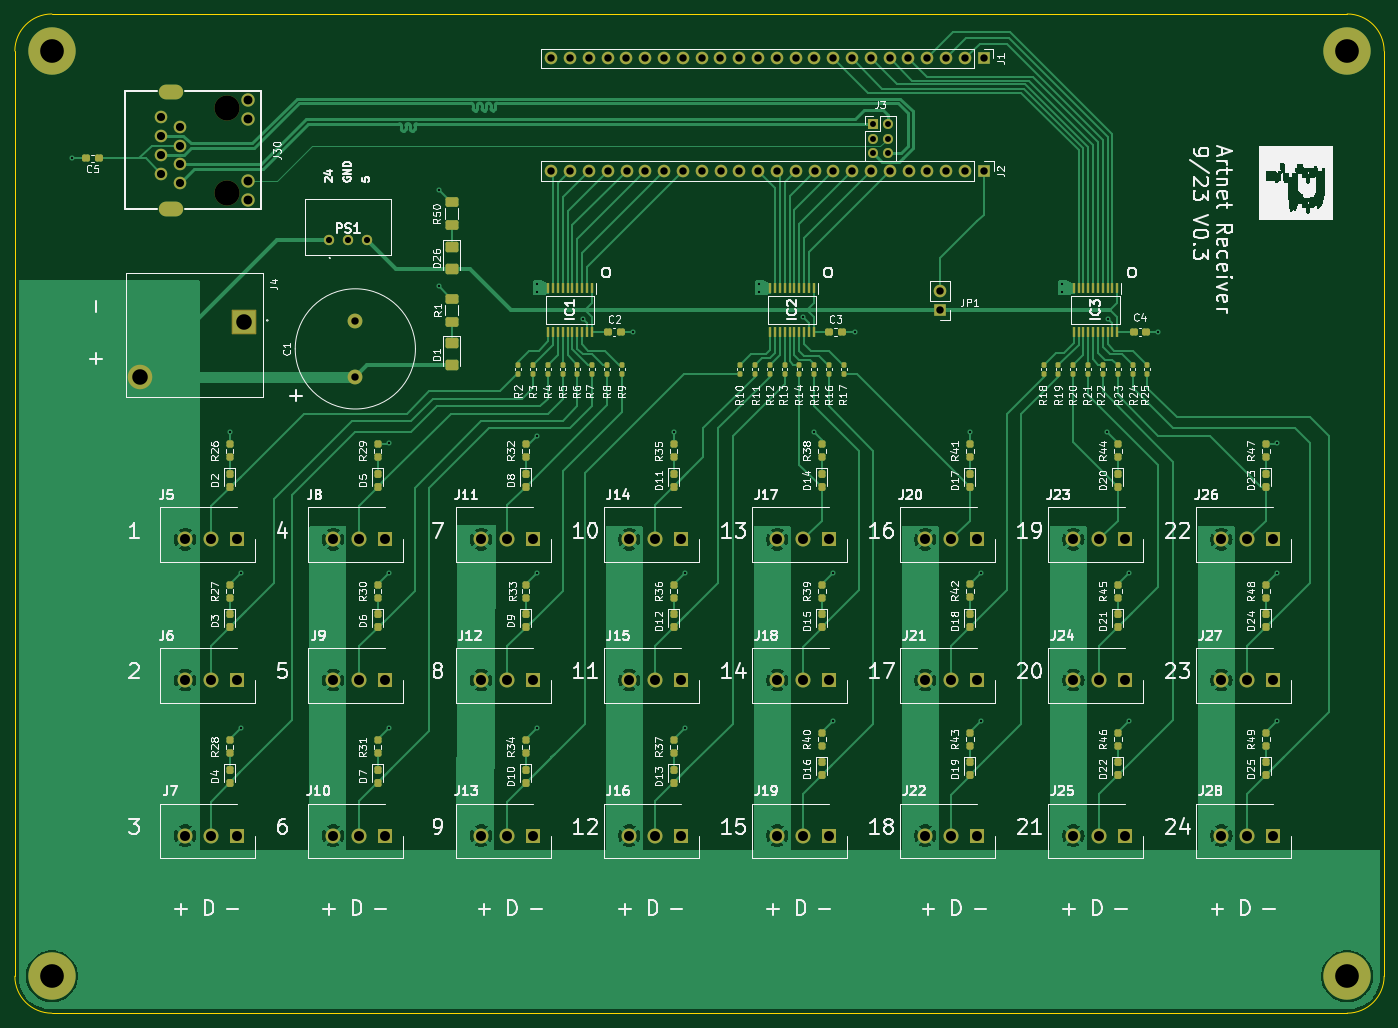
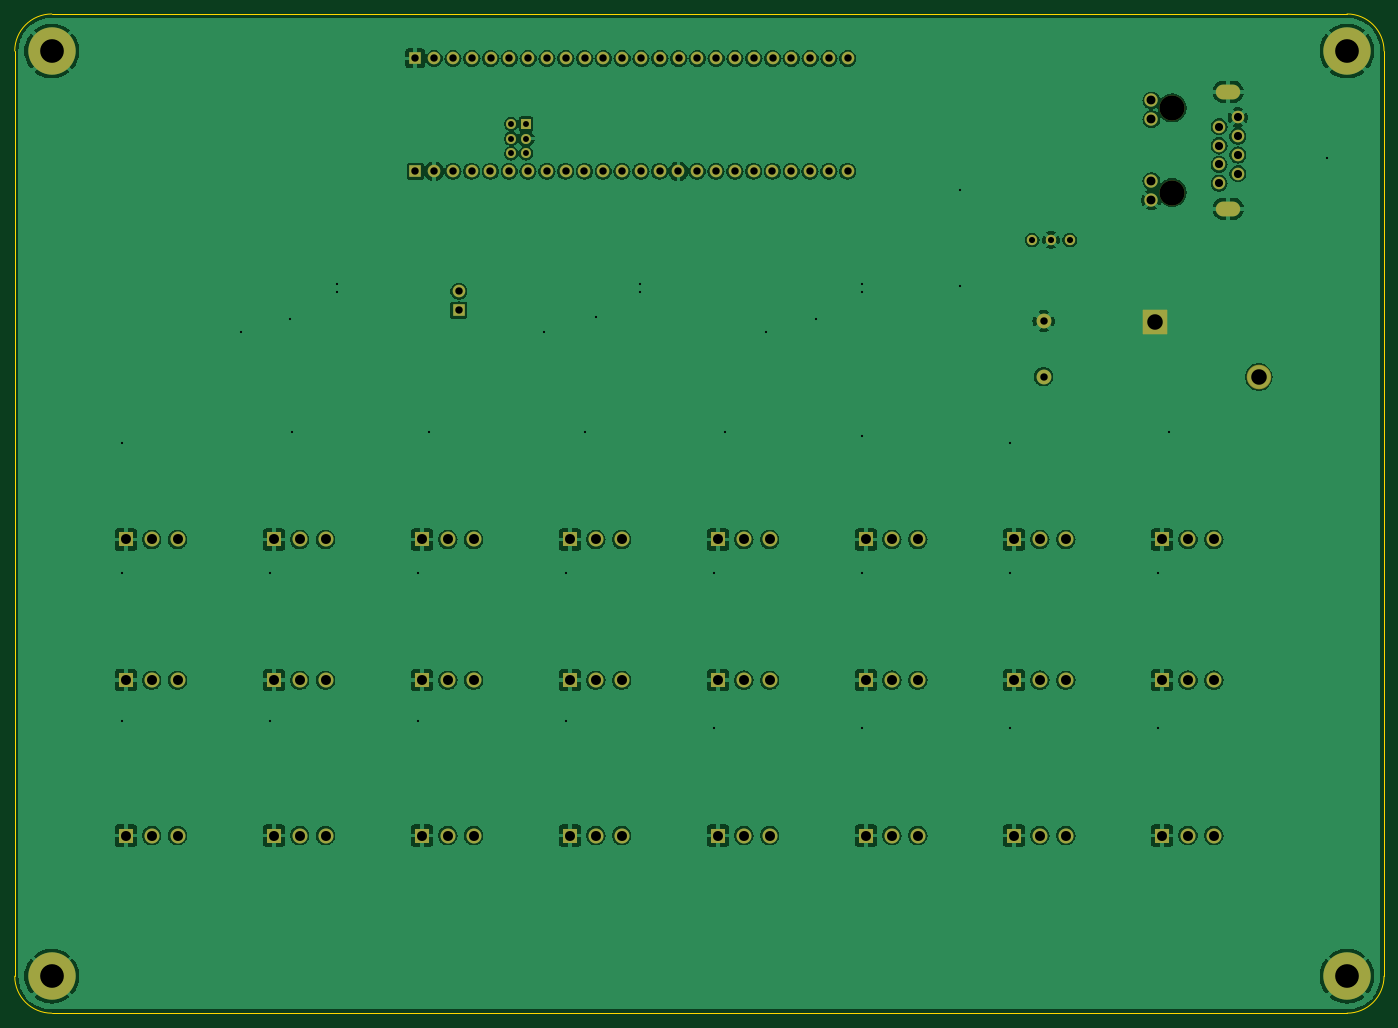
Circuit board: 10 layer files. Board 185.0 x 135.0 mm.
- bottom_copper: ReceiverBoard-B_Cu.gbr (273063 bytes)
- bottom_mask: ReceiverBoard-B_Mask.gbr (6281 bytes)
- paste: ReceiverBoard-B_Paste.gbr (456 bytes)
- bottom_silk: ReceiverBoard-B_Silkscreen.gbr (457 bytes)
- outline: ReceiverBoard-Edge_Cuts.gbr (988 bytes)
- top_copper: ReceiverBoard-F_Cu.gbr (116169 bytes)
- top_mask: ReceiverBoard-F_Mask.gbr (14516 bytes)
- paste: ReceiverBoard-F_Paste.gbr (9226 bytes)
- top_silk: ReceiverBoard-F_Silkscreen.gbr (251667 bytes)
- drill: ReceiverBoard.drl (3688 bytes)

=== bottom_copper: ReceiverBoard-B_Cu.gbr (273063 bytes, source omitted) ===
=== bottom_mask: ReceiverBoard-B_Mask.gbr (6281 bytes, source omitted) ===
=== paste: ReceiverBoard-B_Paste.gbr ===
%TF.GenerationSoftware,KiCad,Pcbnew,8.0.2*%
%TF.CreationDate,2024-09-23T18:26:01-05:00*%
%TF.ProjectId,ReceiverBoard,52656365-6976-4657-9242-6f6172642e6b,rev?*%
%TF.SameCoordinates,Original*%
%TF.FileFunction,Paste,Bot*%
%TF.FilePolarity,Positive*%
%FSLAX46Y46*%
G04 Gerber Fmt 4.6, Leading zero omitted, Abs format (unit mm)*
G04 Created by KiCad (PCBNEW 8.0.2) date 2024-09-23 18:26:01*
%MOMM*%
%LPD*%
G01*
G04 APERTURE LIST*
G04 APERTURE END LIST*
M02*

=== bottom_silk: ReceiverBoard-B_Silkscreen.gbr ===
%TF.GenerationSoftware,KiCad,Pcbnew,8.0.2*%
%TF.CreationDate,2024-09-23T18:26:01-05:00*%
%TF.ProjectId,ReceiverBoard,52656365-6976-4657-9242-6f6172642e6b,rev?*%
%TF.SameCoordinates,Original*%
%TF.FileFunction,Legend,Bot*%
%TF.FilePolarity,Positive*%
%FSLAX46Y46*%
G04 Gerber Fmt 4.6, Leading zero omitted, Abs format (unit mm)*
G04 Created by KiCad (PCBNEW 8.0.2) date 2024-09-23 18:26:01*
%MOMM*%
%LPD*%
G01*
G04 APERTURE LIST*
G04 APERTURE END LIST*
M02*

=== outline: ReceiverBoard-Edge_Cuts.gbr ===
%TF.GenerationSoftware,KiCad,Pcbnew,8.0.2*%
%TF.CreationDate,2024-09-23T18:26:01-05:00*%
%TF.ProjectId,ReceiverBoard,52656365-6976-4657-9242-6f6172642e6b,rev?*%
%TF.SameCoordinates,Original*%
%TF.FileFunction,Profile,NP*%
%FSLAX46Y46*%
G04 Gerber Fmt 4.6, Leading zero omitted, Abs format (unit mm)*
G04 Created by KiCad (PCBNEW 8.0.2) date 2024-09-23 18:26:01*
%MOMM*%
%LPD*%
G01*
G04 APERTURE LIST*
%TA.AperFunction,Profile*%
%ADD10C,0.050000*%
%TD*%
G04 APERTURE END LIST*
D10*
X245000000Y-25000000D02*
X70000000Y-25000000D01*
X65000000Y-30000000D02*
X65000000Y-155000000D01*
X65000000Y-30000000D02*
G75*
G02*
X70000000Y-25000000I5000000J0D01*
G01*
X70000000Y-160000000D02*
X245000000Y-160000000D01*
X70000000Y-160000000D02*
G75*
G02*
X65000000Y-155000000I0J5000000D01*
G01*
X250000000Y-155000000D02*
G75*
G02*
X245000000Y-160000000I-5000000J0D01*
G01*
X250000000Y-155000000D02*
X250000000Y-30000000D01*
X245000000Y-25000000D02*
G75*
G02*
X250000000Y-30000000I0J-5000000D01*
G01*
M02*

=== top_copper: ReceiverBoard-F_Cu.gbr (116169 bytes, source omitted) ===
=== top_mask: ReceiverBoard-F_Mask.gbr (14516 bytes, source omitted) ===
=== paste: ReceiverBoard-F_Paste.gbr (9226 bytes, source omitted) ===
=== top_silk: ReceiverBoard-F_Silkscreen.gbr (251667 bytes, source omitted) ===
=== drill: ReceiverBoard.drl ===
M48
; DRILL file {KiCad 8.0.2} date 2024-09-23T18:26:00-0500
; FORMAT={-:-/ absolute / metric / decimal}
; #@! TF.CreationDate,2024-09-23T18:26:00-05:00
; #@! TF.GenerationSoftware,Kicad,Pcbnew,8.0.2
; #@! TF.FileFunction,MixedPlating,1,2
FMAT,2
METRIC
; #@! TA.AperFunction,Plated,PTH,ViaDrill
T1C0.300
; #@! TA.AperFunction,Plated,PTH,ComponentDrill
T2C0.800
; #@! TA.AperFunction,Plated,PTH,ComponentDrill
T3C0.830
; #@! TA.AperFunction,Plated,PTH,ComponentDrill
T4C1.000
; #@! TA.AperFunction,Plated,PTH,ComponentDrill
T5C1.100
; #@! TA.AperFunction,Plated,PTH,ComponentDrill
T6C1.200
; #@! TA.AperFunction,Plated,PTH,ComponentDrill
T7C1.300
; #@! TA.AperFunction,Plated,PTH,ComponentDrill
T8C1.350
; #@! TA.AperFunction,Plated,PTH,ComponentDrill
T9C2.100
; #@! TA.AperFunction,Plated,PTH,ComponentDrill
T10C3.200
; #@! TA.AperFunction,NonPlated,NPTH,ComponentDrill
T11C3.400
%
G90
G05
T1
X72.75Y-44.5
X94.0Y-81.5
X95.5Y-100.5
X95.5Y-121.5
X115.5Y-83.0
X115.5Y-100.5
X115.5Y-121.5
X122.25Y-48.75
X122.25Y-61.75
X135.5Y-61.5
X135.5Y-62.5
X135.5Y-82.0
X135.5Y-100.5
X135.5Y-121.5
X141.75Y-66.25
X148.5Y-68.0
X154.0Y-81.5
X155.5Y-100.5
X155.5Y-121.5
X165.5Y-61.5
X165.5Y-62.5
X171.5Y-66.0
X173.0Y-81.5
X175.5Y-100.5
X175.5Y-120.5
X178.5Y-68.0
X194.0Y-81.5
X195.5Y-100.5
X195.5Y-120.5
X206.5Y-61.5
X206.5Y-62.5
X212.5Y-81.5
X212.75Y-66.25
X215.5Y-100.5
X215.5Y-120.5
X219.5Y-68.0
X235.5Y-83.0
X235.5Y-100.5
X235.5Y-120.5
T2
X180.925Y-39.825
X180.925Y-41.825
X180.925Y-43.825
X182.925Y-39.825
X182.925Y-41.825
X182.925Y-43.825
T3
X107.47Y-55.525
X110.01Y-55.525
X112.55Y-55.525
T4
X111.0Y-66.5
X111.0Y-74.0
X137.46Y-31.0
X137.48Y-46.24
X140.0Y-31.0
X140.02Y-46.24
X142.54Y-31.0
X142.56Y-46.24
X145.08Y-31.0
X145.1Y-46.24
X147.62Y-31.0
X147.64Y-46.24
X150.16Y-31.0
X150.18Y-46.24
X152.7Y-31.0
X152.72Y-46.24
X155.24Y-31.0
X155.26Y-46.24
X157.78Y-31.0
X157.8Y-46.24
X160.32Y-31.0
X160.34Y-46.24
X162.86Y-31.0
X162.88Y-46.24
X165.4Y-31.0
X165.42Y-46.24
X167.94Y-31.0
X167.96Y-46.24
X170.48Y-31.0
X170.5Y-46.24
X173.02Y-31.0
X173.04Y-46.24
X175.56Y-31.0
X175.58Y-46.24
X178.1Y-31.0
X178.12Y-46.24
X180.64Y-31.0
X180.66Y-46.24
X183.18Y-31.0
X183.2Y-46.24
X185.72Y-31.0
X185.74Y-46.24
X188.26Y-31.0
X188.28Y-46.24
X190.0Y-62.46
X190.0Y-65.0
X190.8Y-31.0
X190.82Y-46.24
X193.34Y-31.0
X193.36Y-46.24
X195.88Y-31.0
X195.9Y-46.24
T5
X84.75Y-38.96
X84.75Y-41.5
X84.75Y-44.04
X84.75Y-46.58
X87.29Y-40.23
X87.29Y-42.78
X87.29Y-45.31
X87.29Y-47.85
T6
X96.44Y-36.69
X96.44Y-39.23
X96.44Y-47.59
X96.44Y-50.13
T8
X88.0Y-96.0
X88.0Y-115.0
X88.0Y-136.0
X91.5Y-96.0
X91.5Y-115.0
X91.5Y-136.0
X95.0Y-96.0
X95.0Y-115.0
X95.0Y-136.0
X108.0Y-96.0
X108.0Y-115.0
X108.0Y-136.0
X111.5Y-96.0
X111.5Y-115.0
X111.5Y-136.0
X115.0Y-96.0
X115.0Y-115.0
X115.0Y-136.0
X128.0Y-96.0
X128.0Y-115.0
X128.0Y-136.0
X131.5Y-96.0
X131.5Y-115.0
X131.5Y-136.0
X135.0Y-96.0
X135.0Y-115.0
X135.0Y-136.0
X148.0Y-96.0
X148.0Y-115.0
X148.0Y-136.0
X151.5Y-96.0
X151.5Y-115.0
X151.5Y-136.0
X155.0Y-96.0
X155.0Y-115.0
X155.0Y-136.0
X168.0Y-96.0
X168.0Y-115.0
X168.0Y-136.0
X171.5Y-96.0
X171.5Y-115.0
X171.5Y-136.0
X175.0Y-96.0
X175.0Y-115.0
X175.0Y-136.0
X188.0Y-96.0
X188.0Y-115.0
X188.0Y-136.0
X191.5Y-96.0
X191.5Y-115.0
X191.5Y-136.0
X195.0Y-96.0
X195.0Y-115.0
X195.0Y-136.0
X208.0Y-96.0
X208.0Y-115.0
X208.0Y-136.0
X211.5Y-96.0
X211.5Y-115.0
X211.5Y-136.0
X215.0Y-96.0
X215.0Y-115.0
X215.0Y-136.0
X228.0Y-96.0
X228.0Y-115.0
X228.0Y-136.0
X231.5Y-96.0
X231.5Y-115.0
X231.5Y-136.0
X235.0Y-96.0
X235.0Y-115.0
X235.0Y-136.0
T9
X81.92Y-74.05
X95.92Y-66.55
T10
X70.0Y-30.0
X70.0Y-155.0
X245.0Y-30.0
X245.0Y-155.0
T11
X93.64Y-37.69
X93.64Y-49.12
T7
G00X85.56Y-35.51
M15
G01X86.56Y-35.51
M16
G05
G00X85.56Y-51.31
M15
G01X86.56Y-51.31
M16
G05
M30

